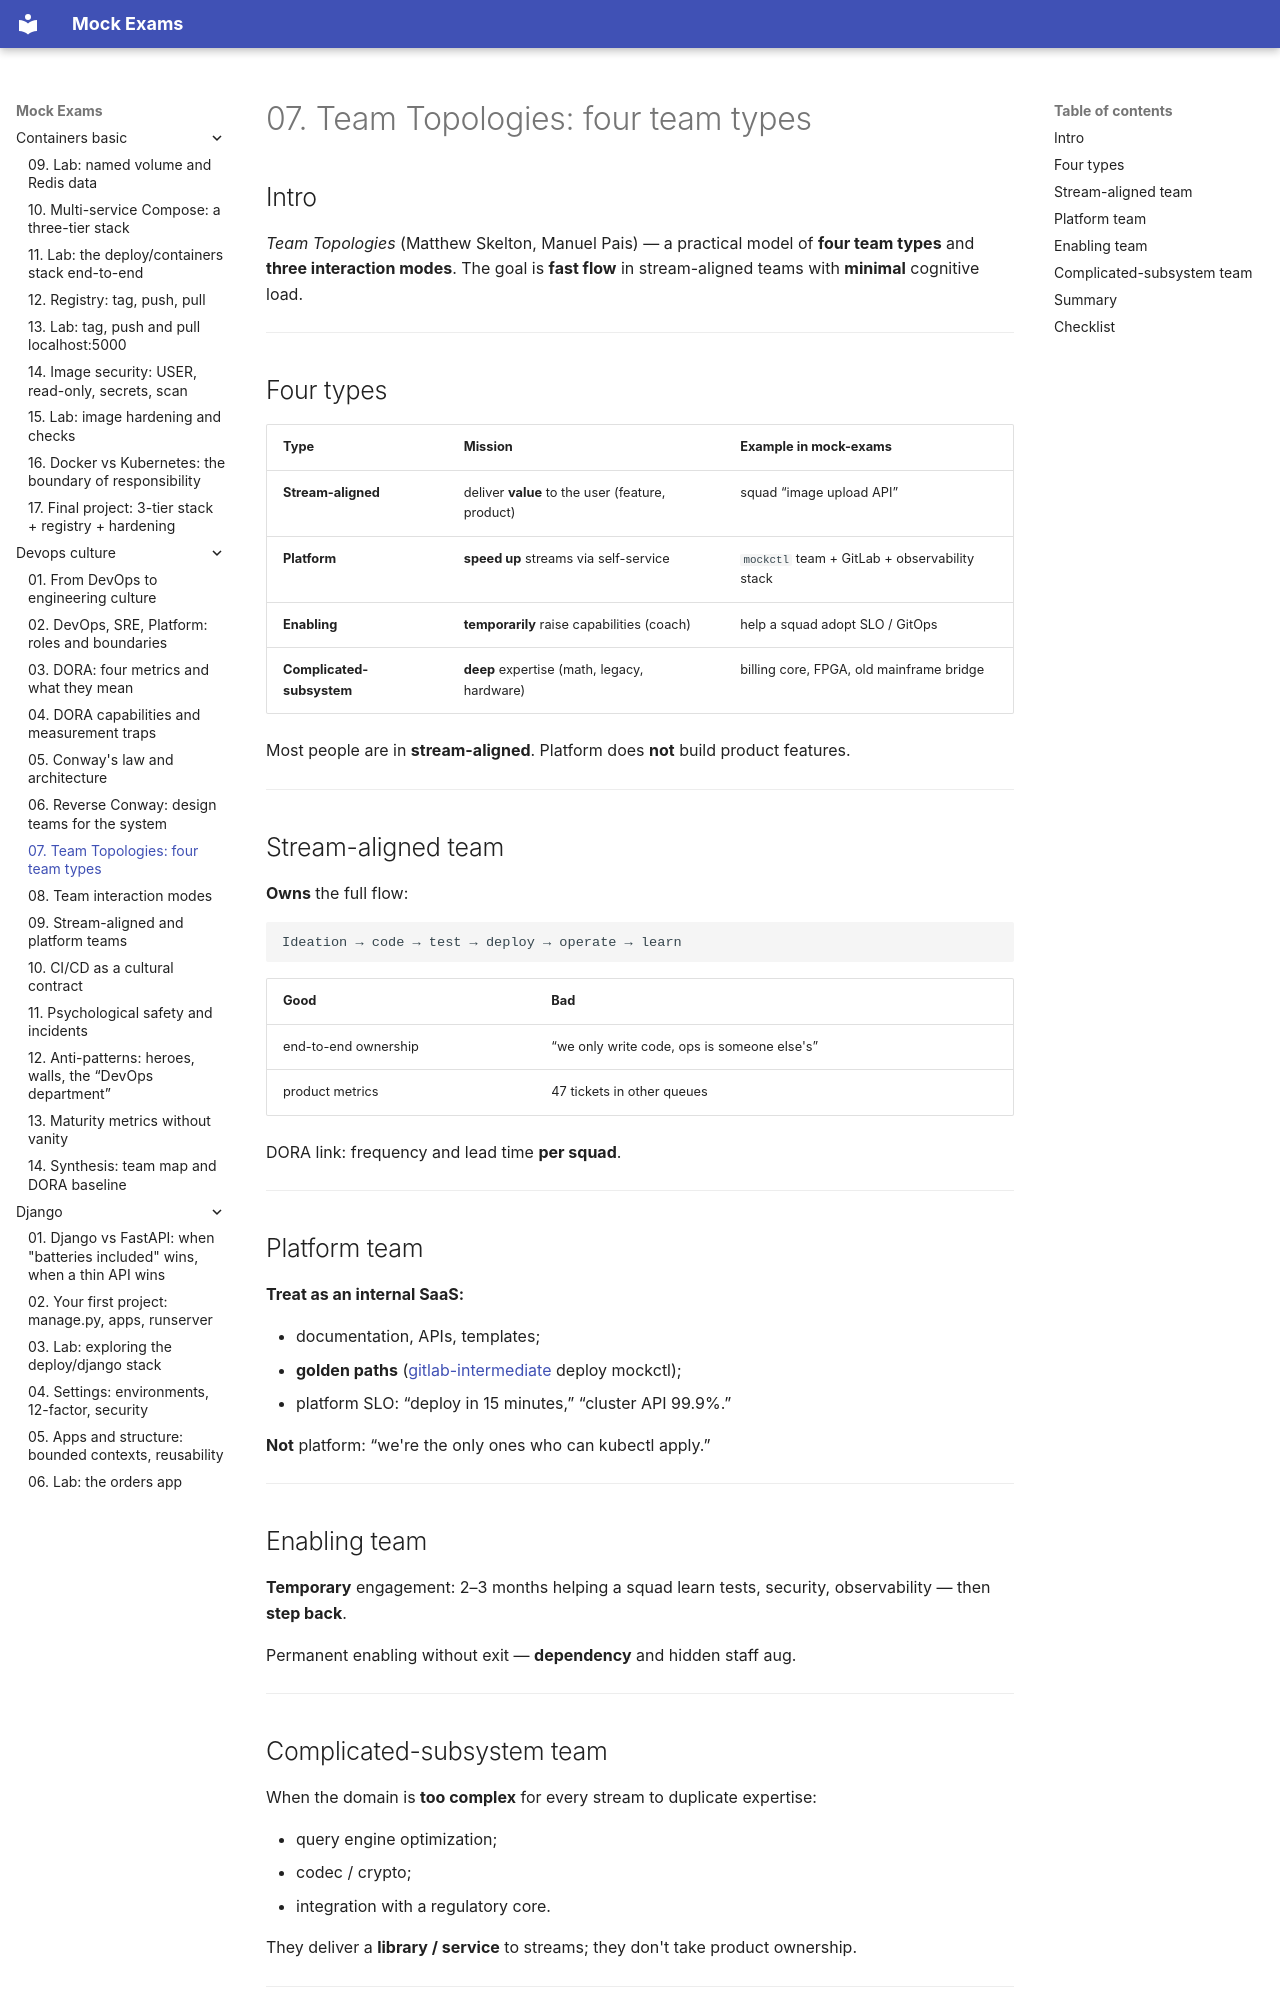

repository: FedorArbuzov/mock-exams · page: devops-culture/07-team-topologies-types/index.html · generator: mkdocs

# 07. Team Topologies: four team types

## Intro

*Team Topologies* (Matthew Skelton, Manuel Pais) — a practical model of **four team types** and **three interaction modes**. The goal is **fast flow** in stream-aligned teams with **minimal** cognitive load.

---

## Four types

| Type | Mission | Example in mock-exams |
|-----|--------|---------------------|
| **Stream-aligned** | deliver **value** to the user (feature, product) | squad “image upload API” |
| **Platform** | **speed up** streams via self-service | `mockctl` team + GitLab + observability stack |
| **Enabling** | **temporarily** raise capabilities (coach) | help a squad adopt SLO / GitOps |
| **Complicated-subsystem** | **deep** expertise (math, legacy, hardware) | billing core, FPGA, old mainframe bridge |

Most people are in **stream-aligned**. Platform does **not** build product features.

---

## Stream-aligned team

**Owns** the full flow:

```text
Ideation → code → test → deploy → operate → learn
```

| Good | Bad |
|--------|-------|
| end-to-end ownership | “we only write code, ops is someone else's” |
| product metrics | 47 tickets in other queues |

DORA link: frequency and lead time **per squad**.

---

## Platform team

**Treat as an internal SaaS:**

- documentation, APIs, templates;
- **golden paths** ([gitlab-intermediate](../gitlab-intermediate/README.md) deploy mockctl);
- platform SLO: “deploy in 15 minutes,” “cluster API 99.9%.”

**Not** platform: “we're the only ones who can kubectl apply.”

---

## Enabling team

**Temporary** engagement: 2–3 months helping a squad learn tests, security, observability — then **step back**.

Permanent enabling without exit — **dependency** and hidden staff aug.

---
